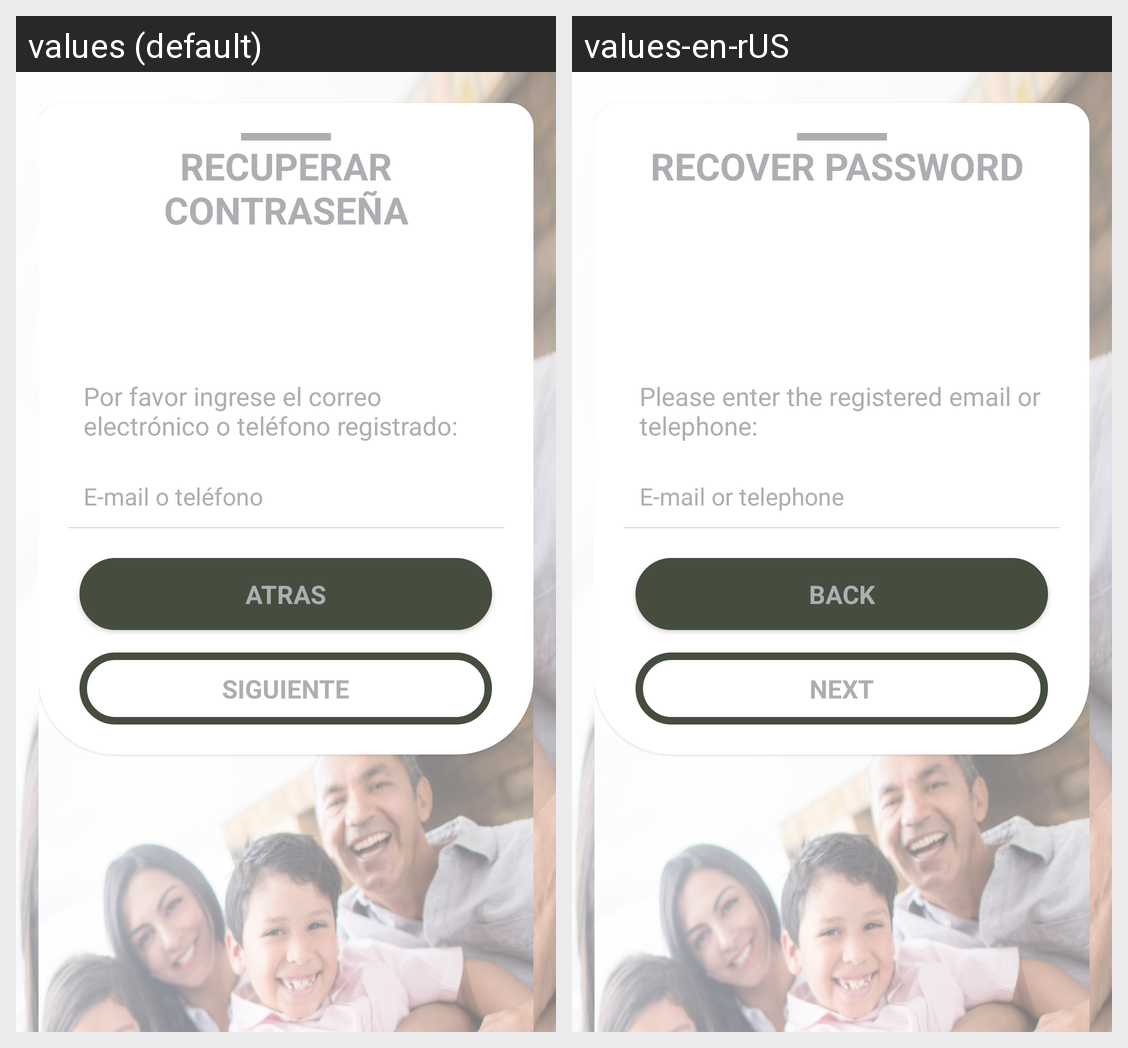

For this localized Android screen grid, give each drawn string resource with its value in every locale shown.
Android screen res/layout/forgotpassword_layout.xml rendered under 2 locales, left to right: values (default), values-en-rUS. Device: Nexus 5 (rendered at 1080×1920; each locale shown at half size, 540×960, under a caption strip naming it); theme AppTheme.
Strings drawn on this screen, with the default value and each locale's value (text and hints the layout hard-codes, and strings that could not be matched under every locale, appear in the picture but are not listed):

forgot_password_info
  values: RECUPERAR CONTRASEÑA
  values-en-rUS: RECOVER PASSWORD 

registered_emailidorphone
  values: Por favor ingrese el correo electrónico o teléfono registrado:
  values-en-rUS: Please enter the registered email or telephone: 

emailorPhone
  values: E-mail o teléfono
  values-en-rUS: E-mail or telephone 

back
  values: ATRAS
  values-en-rUS: BACK

next
  values: SIGUIENTE
  values-en-rUS: NEXT
